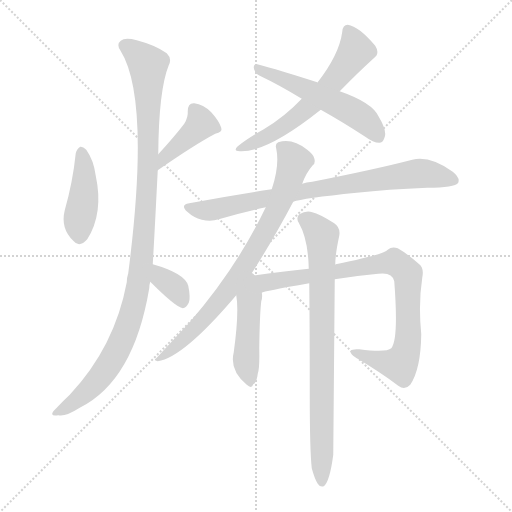
t = 0.00 s
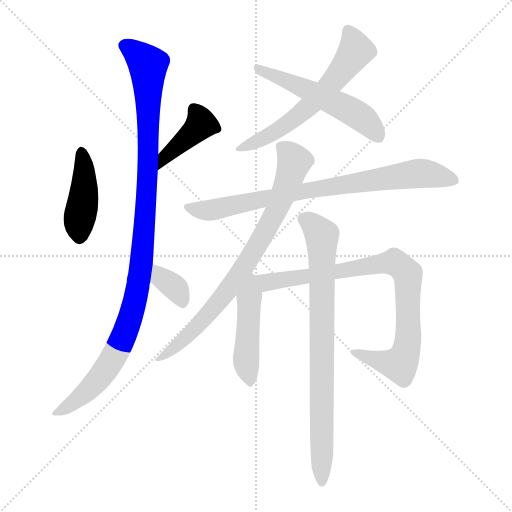
t = 1.74 s
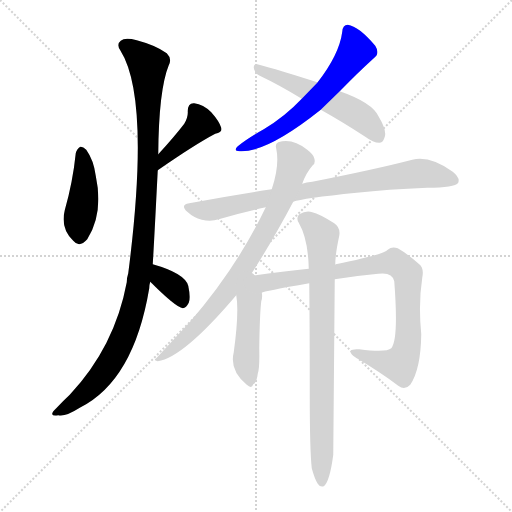
t = 3.49 s
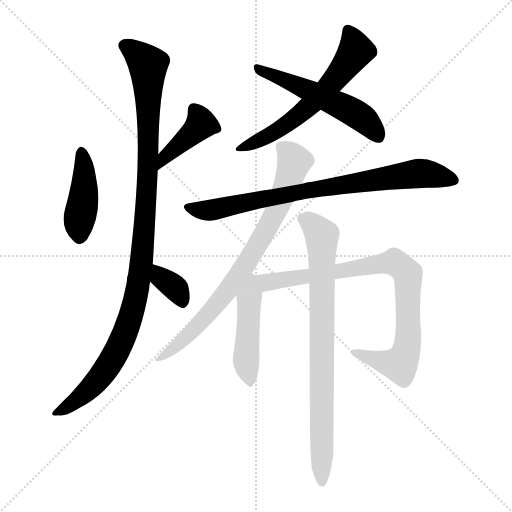
t = 5.23 s
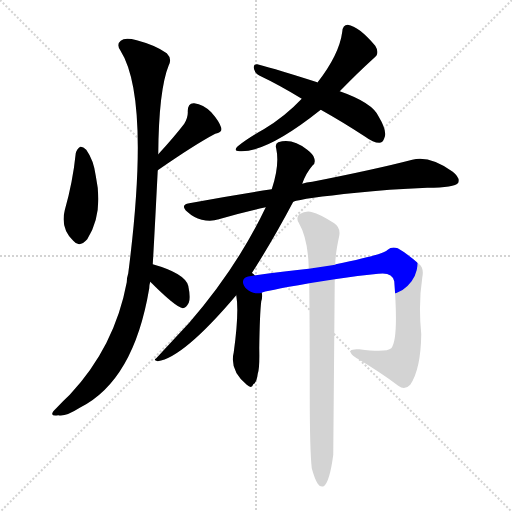
t = 6.97 s
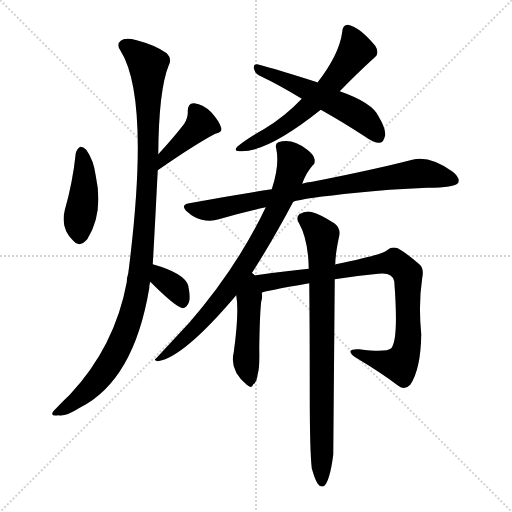
t = 8.72 s

The animated SVG that drew these frames (rendered in a browser with its animation timeline set to each time). Animation: 11 CSS @keyframes rules; one cycle of 8.72 s.

<svg version="1.1" viewBox="0 0 1024 1024" xmlns="http://www.w3.org/2000/svg">
  <g stroke="lightgray" stroke-dasharray="1,1" stroke-width="1" transform="scale(4, 4)">
    <line x1="0" y1="0" x2="256" y2="256"></line>
    <line x1="256" y1="0" x2="0" y2="256"></line>
    <line x1="128" y1="0" x2="128" y2="256"></line>
    <line x1="0" y1="128" x2="256" y2="128"></line>
  </g>
<g transform="scale(1, -1) translate(0, -900)">
   <style type="text/css">
    @keyframes keyframes0 {
      from {
       stroke: blue;
       stroke-dashoffset: 425;
       stroke-width: 128;
       }
       58% {
       animation-timing-function: step-end;
       stroke: blue;
       stroke-dashoffset: 0;
       stroke-width: 128;
       }
       to {
       stroke: black;
       stroke-width: 1024;
       }
       }
       #make-me-a-hanzi-animation-0 {
         animation: keyframes0 0.595866s both;
         animation-delay: 0.000000s;
         animation-timing-function: linear;
       }
    @keyframes keyframes1 {
      from {
       stroke: blue;
       stroke-dashoffset: 398;
       stroke-width: 128;
       }
       56% {
       animation-timing-function: step-end;
       stroke: blue;
       stroke-dashoffset: 0;
       stroke-width: 128;
       }
       to {
       stroke: black;
       stroke-width: 1024;
       }
       }
       #make-me-a-hanzi-animation-1 {
         animation: keyframes1 0.573893s both;
         animation-delay: 0.595866s;
         animation-timing-function: linear;
       }
    @keyframes keyframes2 {
      from {
       stroke: blue;
       stroke-dashoffset: 1073;
       stroke-width: 128;
       }
       78% {
       animation-timing-function: step-end;
       stroke: blue;
       stroke-dashoffset: 0;
       stroke-width: 128;
       }
       to {
       stroke: black;
       stroke-width: 1024;
       }
       }
       #make-me-a-hanzi-animation-2 {
         animation: keyframes2 1.123210s both;
         animation-delay: 1.169759s;
         animation-timing-function: linear;
       }
    @keyframes keyframes3 {
      from {
       stroke: blue;
       stroke-dashoffset: 348;
       stroke-width: 128;
       }
       53% {
       animation-timing-function: step-end;
       stroke: blue;
       stroke-dashoffset: 0;
       stroke-width: 128;
       }
       to {
       stroke: black;
       stroke-width: 1024;
       }
       }
       #make-me-a-hanzi-animation-3 {
         animation: keyframes3 0.533203s both;
         animation-delay: 2.292969s;
         animation-timing-function: linear;
       }
    @keyframes keyframes4 {
      from {
       stroke: blue;
       stroke-dashoffset: 602;
       stroke-width: 128;
       }
       66% {
       animation-timing-function: step-end;
       stroke: blue;
       stroke-dashoffset: 0;
       stroke-width: 128;
       }
       to {
       stroke: black;
       stroke-width: 1024;
       }
       }
       #make-me-a-hanzi-animation-4 {
         animation: keyframes4 0.739909s both;
         animation-delay: 2.826172s;
         animation-timing-function: linear;
       }
    @keyframes keyframes5 {
      from {
       stroke: blue;
       stroke-dashoffset: 533;
       stroke-width: 128;
       }
       63% {
       animation-timing-function: step-end;
       stroke: blue;
       stroke-dashoffset: 0;
       stroke-width: 128;
       }
       to {
       stroke: black;
       stroke-width: 1024;
       }
       }
       #make-me-a-hanzi-animation-5 {
         animation: keyframes5 0.683757s both;
         animation-delay: 3.566081s;
         animation-timing-function: linear;
       }
    @keyframes keyframes6 {
      from {
       stroke: blue;
       stroke-dashoffset: 796;
       stroke-width: 128;
       }
       72% {
       animation-timing-function: step-end;
       stroke: blue;
       stroke-dashoffset: 0;
       stroke-width: 128;
       }
       to {
       stroke: black;
       stroke-width: 1024;
       }
       }
       #make-me-a-hanzi-animation-6 {
         animation: keyframes6 0.897786s both;
         animation-delay: 4.249837s;
         animation-timing-function: linear;
       }
    @keyframes keyframes7 {
      from {
       stroke: blue;
       stroke-dashoffset: 779;
       stroke-width: 128;
       }
       72% {
       animation-timing-function: step-end;
       stroke: blue;
       stroke-dashoffset: 0;
       stroke-width: 128;
       }
       to {
       stroke: black;
       stroke-width: 1024;
       }
       }
       #make-me-a-hanzi-animation-7 {
         animation: keyframes7 0.883952s both;
         animation-delay: 5.147624s;
         animation-timing-function: linear;
       }
    @keyframes keyframes8 {
      from {
       stroke: blue;
       stroke-dashoffset: 452;
       stroke-width: 128;
       }
       60% {
       animation-timing-function: step-end;
       stroke: blue;
       stroke-dashoffset: 0;
       stroke-width: 128;
       }
       to {
       stroke: black;
       stroke-width: 1024;
       }
       }
       #make-me-a-hanzi-animation-8 {
         animation: keyframes8 0.617839s both;
         animation-delay: 6.031576s;
         animation-timing-function: linear;
       }
    @keyframes keyframes9 {
      from {
       stroke: blue;
       stroke-dashoffset: 853;
       stroke-width: 128;
       }
       74% {
       animation-timing-function: step-end;
       stroke: blue;
       stroke-dashoffset: 0;
       stroke-width: 128;
       }
       to {
       stroke: black;
       stroke-width: 1024;
       }
       }
       #make-me-a-hanzi-animation-9 {
         animation: keyframes9 0.944173s both;
         animation-delay: 6.649414s;
         animation-timing-function: linear;
       }
    @keyframes keyframes10 {
      from {
       stroke: blue;
       stroke-dashoffset: 799;
       stroke-width: 128;
       }
       72% {
       animation-timing-function: step-end;
       stroke: blue;
       stroke-dashoffset: 0;
       stroke-width: 128;
       }
       to {
       stroke: black;
       stroke-width: 1024;
       }
       }
       #make-me-a-hanzi-animation-10 {
         animation: keyframes10 0.900228s both;
         animation-delay: 7.593587s;
         animation-timing-function: linear;
       }
</style>
<path d="M 151.5 593.5 Q 145.5 535.5 129.5 479.5 Q 120.5 443.5 146.5 418.5 Q 158.5 403.5 174.5 421.5 Q 207.5 473.5 191.5 548.5 Q 187.5 579.5 172.5 600.5 Q 165.5 607.5 160.5 606.5 Q 153.5 602.5 151.5 593.5 Z" fill="lightgray"></path> 
<path d="M 315.5 559.5 Q 390.5 611.5 430.5 632.5 Q 445.5 635.5 442.5 644.5 Q 438.5 657.5 422.5 675.5 Q 406.5 691.5 388.5 693.5 Q 375.5 694.5 375.5 677.5 Q 376.5 665.5 368.5 652.5 Q 349.5 627.5 316.5 591.5 C 296.5 569.5 290.5 542.5 315.5 559.5 Z" fill="lightgray"></path> 
<path d="M 305.5 371.5 Q 308.5 420.5 315.5 559.5 L 316.5 591.5 Q 317.5 720.5 337.5 769.5 Q 344.5 782.5 333.5 793.5 Q 311.5 809.5 273.5 819.5 Q 249.5 825.5 241.5 818.5 Q 232.5 811.5 240.5 799.5 Q 301.5 703.5 256.5 353.5 Q 253.5 344.5 253.5 335.5 Q 229.5 206.5 139.5 110.5 Q 126.5 98.5 113.5 84.5 Q 103.5 75.5 104.5 71.5 Q 105.5 67.5 116.5 69.5 Q 129.5 65.5 159.5 84.5 Q 267.5 138.5 298.5 323.5 Q 298.5 330.5 300.5 336.5 L 305.5 371.5 Z" fill="lightgray"></path> 
<path d="M 300.5 336.5 Q 351.5 285.5 365.5 283.5 Q 372.5 284.5 377.5 294.5 Q 381.5 304.5 376.5 328.5 Q 369.5 353.5 305.5 371.5 C 276.5 379.5 279.5 357.5 300.5 336.5 Z" fill="lightgray"></path> 
<path d="M 679.5 717.5 Q 715.5 754.5 747.5 783.5 Q 760.5 792.5 750.5 808.5 Q 717.5 847.5 695.5 850.5 Q 685.5 850.5 684.5 836.5 Q 678.5 790.5 634.5 734.5 L 603.5 702.5 Q 569.5 666.5 527.5 641.5 Q 493.5 622.5 475.5 607.5 Q 465.5 597.5 479.5 597.5 Q 533.5 594.5 641.5 680.5 L 679.5 717.5 Z" fill="lightgray"></path> 
<path d="M 641.5 680.5 Q 684.5 656.5 730.5 626.5 Q 746.5 614.5 758.5 614.5 Q 765.5 614.5 768.5 623.5 Q 775.5 636.5 757.5 666.5 Q 745.5 694.5 679.5 717.5 C 651.5 727.5 642.5 730.5 634.5 734.5 Q 635.5 735.5 634.5 735.5 Q 556.5 760.5 514.5 771.5 Q 507.5 772.5 507.5 764.5 Q 508.5 754.5 519.5 748.5 Q 559.5 729.5 603.5 702.5 L 641.5 680.5 Z" fill="lightgray"></path> 
<path d="M 586.5 496.5 Q 604.5 503.5 713.5 514.5 Q 774.5 521.5 854.5 524.5 Q 909.5 524.5 916.5 534.5 Q 920.5 544.5 905.5 556.5 Q 859.5 589.5 824.5 580.5 Q 751.5 561.5 624.5 536.5 Q 612.5 535.5 604.5 532.5 L 543.5 521.5 Q 464.5 509.5 378.5 493.5 Q 359.5 490.5 374.5 476.5 Q 387.5 464.5 403.5 460.5 Q 422.5 456.5 437.5 461.5 Q 480.5 474.5 531.5 485.5 L 586.5 496.5 Z" fill="lightgray"></path> 
<path d="M 499.5 347.5 Q 542.5 413.5 586.5 496.5 L 604.5 532.5 Q 611.5 553.5 625.5 569.5 Q 631.5 573.5 628.5 583.5 Q 627.5 590.5 614.5 600.5 Q 584.5 624.5 556.5 615.5 Q 549.5 612.5 552.5 602.5 Q 559.5 569.5 543.5 521.5 L 531.5 485.5 Q 474.5 365.5 378.5 254.5 Q 350.5 224.5 312.5 183.5 Q 305.5 179.5 315.5 177.5 Q 366.5 184.5 472.5 309.5 L 499.5 347.5 Z" fill="lightgray"></path> 
<path d="M 472.5 309.5 Q 478.5 276.5 467.5 195.5 Q 458.5 159.5 493.5 130.5 Q 503.5 121.5 506.5 131.5 Q 513.5 134.5 515.5 152.5 Q 519.5 162.5 518.5 203.5 Q 519.5 272.5 522.5 297.5 Q 525.5 306.5 523.5 314.5 C 517.5 371.5 463.5 374.5 472.5 309.5 Z" fill="lightgray"></path> 
<path d="M 523.5 314.5 Q 526.5 317.5 618.5 333.5 L 669.5 341.5 Q 712.5 348.5 756.5 352.5 Q 784.5 356.5 788.5 337.5 Q 797.5 220.5 782.5 203.5 Q 772.5 194.5 718.5 201.5 Q 703.5 202.5 701.5 198.5 Q 698.5 194.5 710.5 185.5 Q 762.5 154.5 796.5 128.5 Q 809.5 118.5 820.5 130.5 Q 841.5 161.5 842.5 231.5 Q 836.5 292.5 844.5 344.5 Q 848.5 363.5 838.5 371.5 Q 813.5 393.5 795.5 403.5 Q 783.5 407.5 775.5 400.5 Q 769.5 391.5 671.5 371.5 Q 670.5 371.5 670.5 370.5 L 617.5 362.5 Q 572.5 358.5 499.5 347.5 C 469.5 343.5 494.5 306.5 523.5 314.5 Z" fill="lightgray"></path> 
<path d="M 623.5 -36.5 Q 629.5 -58.5 635.5 -67.5 Q 639.5 -74.5 647.5 -72.5 Q 659.5 -63.5 666.5 -9.5 L 669.5 341.5 L 670.5 370.5 Q 670.5 391.5 678.5 428.5 Q 681.5 444.5 668.5 453.5 Q 638.5 472.5 624.5 475.5 Q 612.5 479.5 598.5 471.5 Q 591.5 464.5 597.5 454.5 Q 616.5 421.5 617.5 362.5 L 618.5 333.5 Q 619.5 239.5 619.5 109.5 Q 619.5 0.5 623.5 -36.5 Z" fill="lightgray"></path> 
      <clipPath id="make-me-a-hanzi-clip-0">
      <path d="M 151.5 593.5 Q 145.5 535.5 129.5 479.5 Q 120.5 443.5 146.5 418.5 Q 158.5 403.5 174.5 421.5 Q 207.5 473.5 191.5 548.5 Q 187.5 579.5 172.5 600.5 Q 165.5 607.5 160.5 606.5 Q 153.5 602.5 151.5 593.5 Z" fill="lightgray"></path>
      </clipPath>
      <path clip-path="url(#make-me-a-hanzi-clip-0)" d="M 162.5 595.5 L 168.5 521.5 L 157.5 450.5 L 159.5 427.5 " fill="none" id="make-me-a-hanzi-animation-0" stroke-dasharray="297 594" stroke-linecap="round"></path>

      <clipPath id="make-me-a-hanzi-clip-1">
      <path d="M 315.5 559.5 Q 390.5 611.5 430.5 632.5 Q 445.5 635.5 442.5 644.5 Q 438.5 657.5 422.5 675.5 Q 406.5 691.5 388.5 693.5 Q 375.5 694.5 375.5 677.5 Q 376.5 665.5 368.5 652.5 Q 349.5 627.5 316.5 591.5 C 296.5 569.5 290.5 542.5 315.5 559.5 Z" fill="lightgray"></path>
      </clipPath>
      <path clip-path="url(#make-me-a-hanzi-clip-1)" d="M 387.5 681.5 L 401.5 650.5 L 323.5 575.5 " fill="none" id="make-me-a-hanzi-animation-1" stroke-dasharray="270 540" stroke-linecap="round"></path>

      <clipPath id="make-me-a-hanzi-clip-2">
      <path d="M 305.5 371.5 Q 308.5 420.5 315.5 559.5 L 316.5 591.5 Q 317.5 720.5 337.5 769.5 Q 344.5 782.5 333.5 793.5 Q 311.5 809.5 273.5 819.5 Q 249.5 825.5 241.5 818.5 Q 232.5 811.5 240.5 799.5 Q 301.5 703.5 256.5 353.5 Q 253.5 344.5 253.5 335.5 Q 229.5 206.5 139.5 110.5 Q 126.5 98.5 113.5 84.5 Q 103.5 75.5 104.5 71.5 Q 105.5 67.5 116.5 69.5 Q 129.5 65.5 159.5 84.5 Q 267.5 138.5 298.5 323.5 Q 298.5 330.5 300.5 336.5 L 305.5 371.5 Z" fill="lightgray"></path>
      </clipPath>
      <path clip-path="url(#make-me-a-hanzi-clip-2)" d="M 249.5 808.5 L 275.5 791.5 L 296.5 766.5 L 296.5 549.5 L 274.5 317.5 L 255.5 246.5 L 215.5 166.5 L 166.5 110.5 L 130.5 82.5 L 111.5 76.5 " fill="none" id="make-me-a-hanzi-animation-2" stroke-dasharray="945 1890" stroke-linecap="round"></path>

      <clipPath id="make-me-a-hanzi-clip-3">
      <path d="M 300.5 336.5 Q 351.5 285.5 365.5 283.5 Q 372.5 284.5 377.5 294.5 Q 381.5 304.5 376.5 328.5 Q 369.5 353.5 305.5 371.5 C 276.5 379.5 279.5 357.5 300.5 336.5 Z" fill="lightgray"></path>
      </clipPath>
      <path clip-path="url(#make-me-a-hanzi-clip-3)" d="M 314.5 364.5 L 317.5 351.5 L 355.5 317.5 L 365.5 291.5 " fill="none" id="make-me-a-hanzi-animation-3" stroke-dasharray="220 440" stroke-linecap="round"></path>

      <clipPath id="make-me-a-hanzi-clip-4">
      <path d="M 679.5 717.5 Q 715.5 754.5 747.5 783.5 Q 760.5 792.5 750.5 808.5 Q 717.5 847.5 695.5 850.5 Q 685.5 850.5 684.5 836.5 Q 678.5 790.5 634.5 734.5 L 603.5 702.5 Q 569.5 666.5 527.5 641.5 Q 493.5 622.5 475.5 607.5 Q 465.5 597.5 479.5 597.5 Q 533.5 594.5 641.5 680.5 L 679.5 717.5 Z" fill="lightgray"></path>
      </clipPath>
      <path clip-path="url(#make-me-a-hanzi-clip-4)" d="M 696.5 838.5 L 711.5 798.5 L 650.5 718.5 L 560.5 641.5 L 484.5 605.5 " fill="none" id="make-me-a-hanzi-animation-4" stroke-dasharray="474 948" stroke-linecap="round"></path>

      <clipPath id="make-me-a-hanzi-clip-5">
      <path d="M 641.5 680.5 Q 684.5 656.5 730.5 626.5 Q 746.5 614.5 758.5 614.5 Q 765.5 614.5 768.5 623.5 Q 775.5 636.5 757.5 666.5 Q 745.5 694.5 679.5 717.5 C 651.5 727.5 642.5 730.5 634.5 734.5 Q 635.5 735.5 634.5 735.5 Q 556.5 760.5 514.5 771.5 Q 507.5 772.5 507.5 764.5 Q 508.5 754.5 519.5 748.5 Q 559.5 729.5 603.5 702.5 L 641.5 680.5 Z" fill="lightgray"></path>
      </clipPath>
      <path clip-path="url(#make-me-a-hanzi-clip-5)" d="M 516.5 762.5 L 601.5 727.5 L 721.5 666.5 L 754.5 628.5 " fill="none" id="make-me-a-hanzi-animation-5" stroke-dasharray="405 810" stroke-linecap="round"></path>

      <clipPath id="make-me-a-hanzi-clip-6">
      <path d="M 586.5 496.5 Q 604.5 503.5 713.5 514.5 Q 774.5 521.5 854.5 524.5 Q 909.5 524.5 916.5 534.5 Q 920.5 544.5 905.5 556.5 Q 859.5 589.5 824.5 580.5 Q 751.5 561.5 624.5 536.5 Q 612.5 535.5 604.5 532.5 L 543.5 521.5 Q 464.5 509.5 378.5 493.5 Q 359.5 490.5 374.5 476.5 Q 387.5 464.5 403.5 460.5 Q 422.5 456.5 437.5 461.5 Q 480.5 474.5 531.5 485.5 L 586.5 496.5 Z" fill="lightgray"></path>
      </clipPath>
      <path clip-path="url(#make-me-a-hanzi-clip-6)" d="M 376.5 485.5 L 427.5 480.5 L 637.5 523.5 L 834.5 553.5 L 908.5 539.5 " fill="none" id="make-me-a-hanzi-animation-6" stroke-dasharray="668 1336" stroke-linecap="round"></path>

      <clipPath id="make-me-a-hanzi-clip-7">
      <path d="M 499.5 347.5 Q 542.5 413.5 586.5 496.5 L 604.5 532.5 Q 611.5 553.5 625.5 569.5 Q 631.5 573.5 628.5 583.5 Q 627.5 590.5 614.5 600.5 Q 584.5 624.5 556.5 615.5 Q 549.5 612.5 552.5 602.5 Q 559.5 569.5 543.5 521.5 L 531.5 485.5 Q 474.5 365.5 378.5 254.5 Q 350.5 224.5 312.5 183.5 Q 305.5 179.5 315.5 177.5 Q 366.5 184.5 472.5 309.5 L 499.5 347.5 Z" fill="lightgray"></path>
      </clipPath>
      <path clip-path="url(#make-me-a-hanzi-clip-7)" d="M 565.5 605.5 L 588.5 577.5 L 586.5 567.5 L 562.5 499.5 L 525.5 427.5 L 422.5 276.5 L 371.5 224.5 L 318.5 182.5 " fill="none" id="make-me-a-hanzi-animation-7" stroke-dasharray="651 1302" stroke-linecap="round"></path>

      <clipPath id="make-me-a-hanzi-clip-8">
      <path d="M 472.5 309.5 Q 478.5 276.5 467.5 195.5 Q 458.5 159.5 493.5 130.5 Q 503.5 121.5 506.5 131.5 Q 513.5 134.5 515.5 152.5 Q 519.5 162.5 518.5 203.5 Q 519.5 272.5 522.5 297.5 Q 525.5 306.5 523.5 314.5 C 517.5 371.5 463.5 374.5 472.5 309.5 Z" fill="lightgray"></path>
      </clipPath>
      <path clip-path="url(#make-me-a-hanzi-clip-8)" d="M 498.5 338.5 L 492.5 177.5 L 499.5 143.5 " fill="none" id="make-me-a-hanzi-animation-8" stroke-dasharray="324 648" stroke-linecap="round"></path>

      <clipPath id="make-me-a-hanzi-clip-9">
      <path d="M 523.5 314.5 Q 526.5 317.5 618.5 333.5 L 669.5 341.5 Q 712.5 348.5 756.5 352.5 Q 784.5 356.5 788.5 337.5 Q 797.5 220.5 782.5 203.5 Q 772.5 194.5 718.5 201.5 Q 703.5 202.5 701.5 198.5 Q 698.5 194.5 710.5 185.5 Q 762.5 154.5 796.5 128.5 Q 809.5 118.5 820.5 130.5 Q 841.5 161.5 842.5 231.5 Q 836.5 292.5 844.5 344.5 Q 848.5 363.5 838.5 371.5 Q 813.5 393.5 795.5 403.5 Q 783.5 407.5 775.5 400.5 Q 769.5 391.5 671.5 371.5 Q 670.5 371.5 670.5 370.5 L 617.5 362.5 Q 572.5 358.5 499.5 347.5 C 469.5 343.5 494.5 306.5 523.5 314.5 Z" fill="lightgray"></path>
      </clipPath>
      <path clip-path="url(#make-me-a-hanzi-clip-9)" d="M 508.5 345.5 L 533.5 334.5 L 777.5 375.5 L 804.5 365.5 L 815.5 352.5 L 817.5 236.5 L 804.5 178.5 L 786.5 171.5 L 707.5 193.5 " fill="none" id="make-me-a-hanzi-animation-9" stroke-dasharray="725 1450" stroke-linecap="round"></path>

      <clipPath id="make-me-a-hanzi-clip-10">
      <path d="M 623.5 -36.5 Q 629.5 -58.5 635.5 -67.5 Q 639.5 -74.5 647.5 -72.5 Q 659.5 -63.5 666.5 -9.5 L 669.5 341.5 L 670.5 370.5 Q 670.5 391.5 678.5 428.5 Q 681.5 444.5 668.5 453.5 Q 638.5 472.5 624.5 475.5 Q 612.5 479.5 598.5 471.5 Q 591.5 464.5 597.5 454.5 Q 616.5 421.5 617.5 362.5 L 618.5 333.5 Q 619.5 239.5 619.5 109.5 Q 619.5 0.5 623.5 -36.5 Z" fill="lightgray"></path>
      </clipPath>
      <path clip-path="url(#make-me-a-hanzi-clip-10)" d="M 607.5 462.5 L 622.5 453.5 L 644.5 426.5 L 643.5 -64.5 " fill="none" id="make-me-a-hanzi-animation-10" stroke-dasharray="671 1342" stroke-linecap="round"></path>

</g>
</svg>
